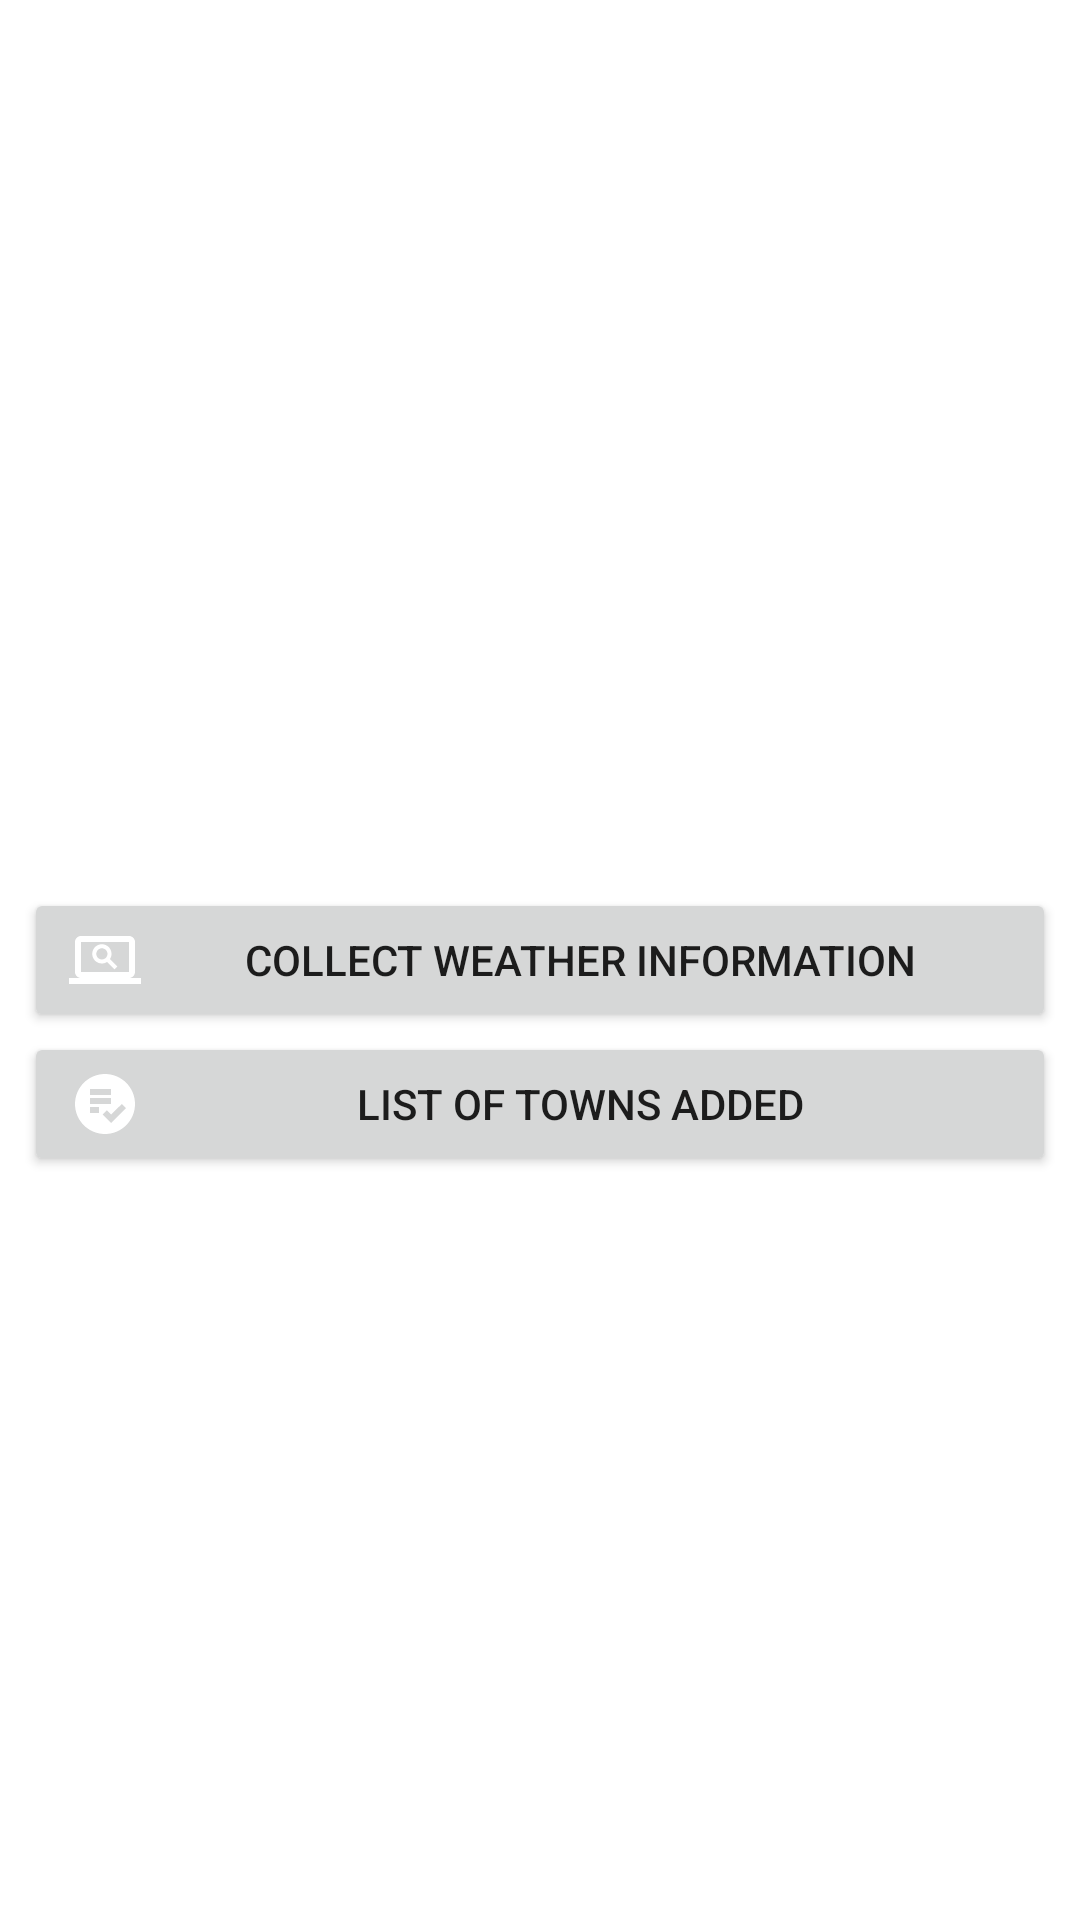

Layout XML and referenced resources for this Android screen:
<!-- AndroidManifest.xml: application theme Theme.WeatherApplication -->
<!-- res/layout/activity_mainmenu.xml -->
<?xml version="1.0" encoding="utf-8"?>
<androidx.constraintlayout.widget.ConstraintLayout xmlns:android="http://schemas.android.com/apk/res/android"
    xmlns:app="http://schemas.android.com/apk/res-auto"
    android:layout_width="match_parent"
    android:layout_height="match_parent">

    <Button
        android:id="@+id/collect_information_weather__button"
        android:layout_width="match_parent"
        android:layout_height="wrap_content"
        android:layout_marginStart="8dp"
        android:layout_marginEnd="8dp"
        android:drawableLeft="@drawable/ic_baseline_screen_search_desktop_24"
        android:paddingLeft="15dip"
        android:text="@string/collect_information_text"
        app:layout_constraintBottom_toBottomOf="parent"
        app:layout_constraintEnd_toEndOf="parent"
        app:layout_constraintStart_toStartOf="parent"
        app:layout_constraintTop_toTopOf="parent" />

    <Button
        android:id="@+id/list_towns_added_button"
        android:layout_width="match_parent"
        android:layout_height="wrap_content"
        android:layout_marginStart="8dp"
        android:layout_marginEnd="8dp"
        android:drawableLeft="@drawable/ic_baseline_playlist_add_check_circle_24"
        android:paddingLeft="15dip"
        android:text="@string/list_towns_text"
        app:layout_constraintEnd_toEndOf="parent"
        app:layout_constraintStart_toStartOf="parent"
        app:layout_constraintTop_toBottomOf="@id/collect_information_weather__button" />

</androidx.constraintlayout.widget.ConstraintLayout>
<!-- resources referenced by this layout -->
<resources>
  <!-- drawable ic_baseline_playlist_add_check_circle_24 (drawable) -->
  <vector xmlns:android="http://schemas.android.com/apk/res/android"
      android:width="24dp"
      android:height="24dp"
      android:viewportWidth="24"
      android:viewportHeight="24"
      android:tint="@color/white">
    <path
        android:fillColor="@android:color/white"
        android:pathData="M12,2C6.48,2 2,6.48 2,12c0,5.52 4.48,10 10,10c5.52,0 10,-4.48 10,-10C22,6.48 17.52,2 12,2zM7,7h7v2H7V7zM7,10h7v2H7V10zM10,15H7v-2h3V15zM14.05,18.36l-2.83,-2.83l1.41,-1.41l1.41,1.41L17.59,12L19,13.41L14.05,18.36z"/>
  </vector>
  <!-- drawable ic_baseline_screen_search_desktop_24 (drawable) -->
  <vector xmlns:android="http://schemas.android.com/apk/res/android"
      android:width="24dp"
      android:height="24dp"
      android:viewportWidth="24"
      android:viewportHeight="24"
      android:tint="@color/white">
    <path
        android:fillColor="@android:color/white"
        android:pathData="M20,18C21.1,18 21.99,17.1 21.99,16L22,6C22,4.89 21.1,4 20,4L4,4C2.89,4 2,4.89 2,6L2,16C2,17.1 2.89,18 4,18L0,18L0,20L24,20L24,18L20,18ZM4,16L4,6L20,6L20,16L20,16.01L4,16ZM9.0967,9.9531C9.0967,8.9261 9.9327,8.0891 10.9607,8.0891C11.9877,8.0891 12.8247,8.9261 12.8247,9.9531C12.8247,10.9801 11.9877,11.8171 10.9607,11.8171C9.9327,11.8171 9.0967,10.9801 9.0967,9.9531ZM16.1287,14.1891L13.6467,11.7071C13.9777,11.2021 14.1737,10.6001 14.1737,9.9531C14.1737,8.1811 12.7327,6.7401 10.9607,6.7401C9.1887,6.7401 7.7467,8.1811 7.7467,9.9531C7.7467,11.7251 9.1887,13.1671 10.9607,13.1671C11.5967,13.1671 12.1857,12.9751 12.6847,12.6561L15.1737,15.1441L16.1287,14.1891Z"/>
  </vector>
  <string name="collect_information_text">Collect weather information</string>
  <string name="list_towns_text">List of towns added</string>
  <style name="Theme.WeatherApplication" parent="Theme.MaterialComponents.DayNight.DarkActionBar">
          
          <item name="colorPrimary">@color/grey</item>
          <item name="colorPrimaryVariant">@color/grey_light</item>
          <item name="colorOnPrimary">@color/white</item>
          
          <item name="colorSecondary">@color/black</item>
          <item name="colorSecondaryVariant">@color/teal_700</item>
          <item name="colorOnSecondary">@color/black</item>
          
          <item name="android:statusBarColor" tools:targetApi="l">?attr/colorPrimaryVariant</item>
          
          <item name="android:windowDisablePreview">true</item>
      </style>
  <color name="white">#FFFFFFFF</color>
  <color name="grey">#808080</color>
  <color name="grey_light">#DCDCDC</color>
  <color name="black">#FF000000</color>
  <color name="teal_700">#FF018786</color>
</resources>
